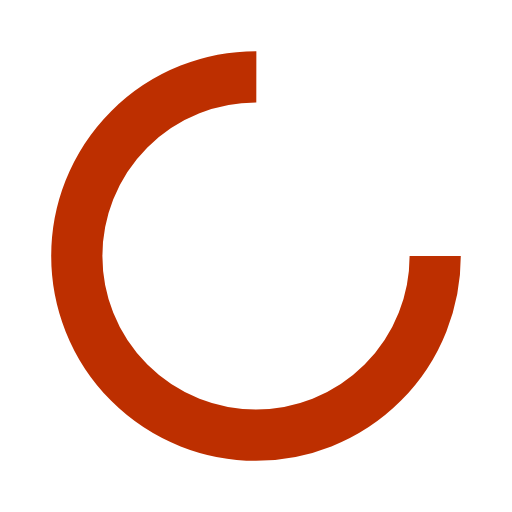
t = 0.00 s
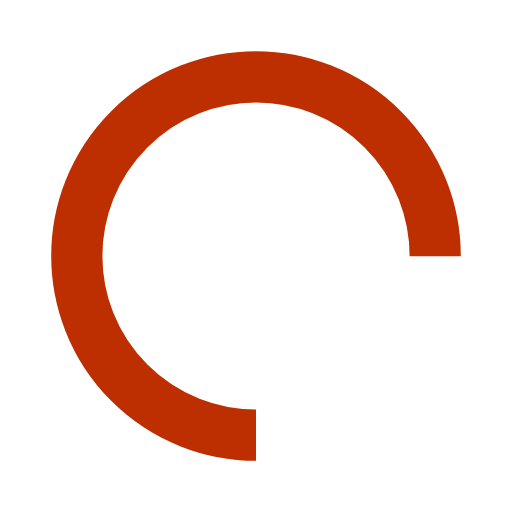
t = 0.25 s
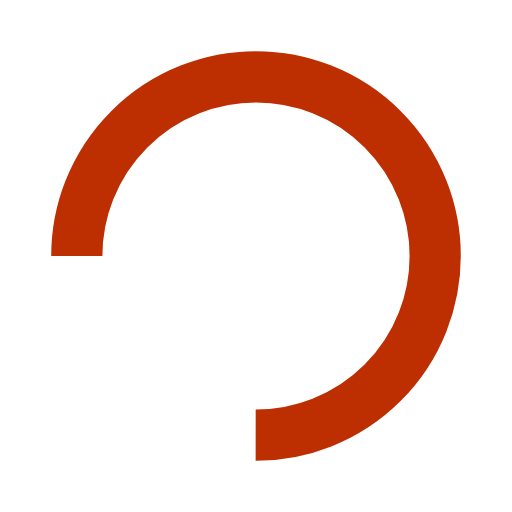
t = 0.50 s
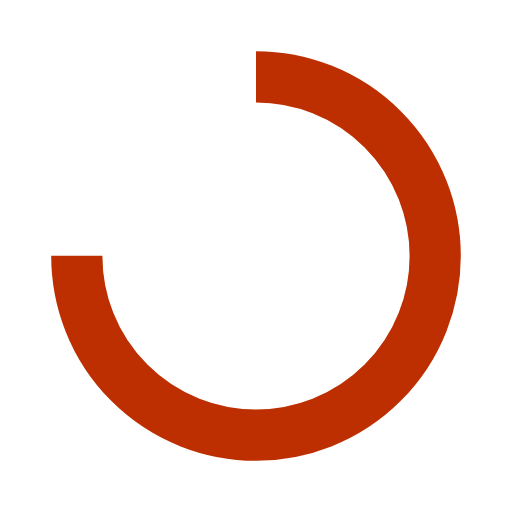
t = 0.75 s

The animated SVG that drew these frames (rendered in a browser with its animation timeline set to each time). Animation: 1 SMIL element (animateTransform=1); one cycle of 1.00 s, repeats indefinitely.

<?xml version="1.0" encoding="utf-8"?>
<svg xmlns="http://www.w3.org/2000/svg" xmlns:xlink="http://www.w3.org/1999/xlink" style="margin: auto; background: transparent; display: block; shape-rendering: auto;" width="200px" height="200px" viewBox="0 0 100 100" preserveAspectRatio="xMidYMid">
<circle cx="50" cy="50" fill="none" stroke="#bd2f00" stroke-width="10" r="35" stroke-dasharray="164.93361431346415 56.97787143782138">
  <animateTransform attributeName="transform" type="rotate" repeatCount="indefinite" dur="1s" values="0 50 50;360 50 50" keyTimes="0;1"></animateTransform>
</circle>
<!-- [ldio] generated by https://loading.io/ --></svg>